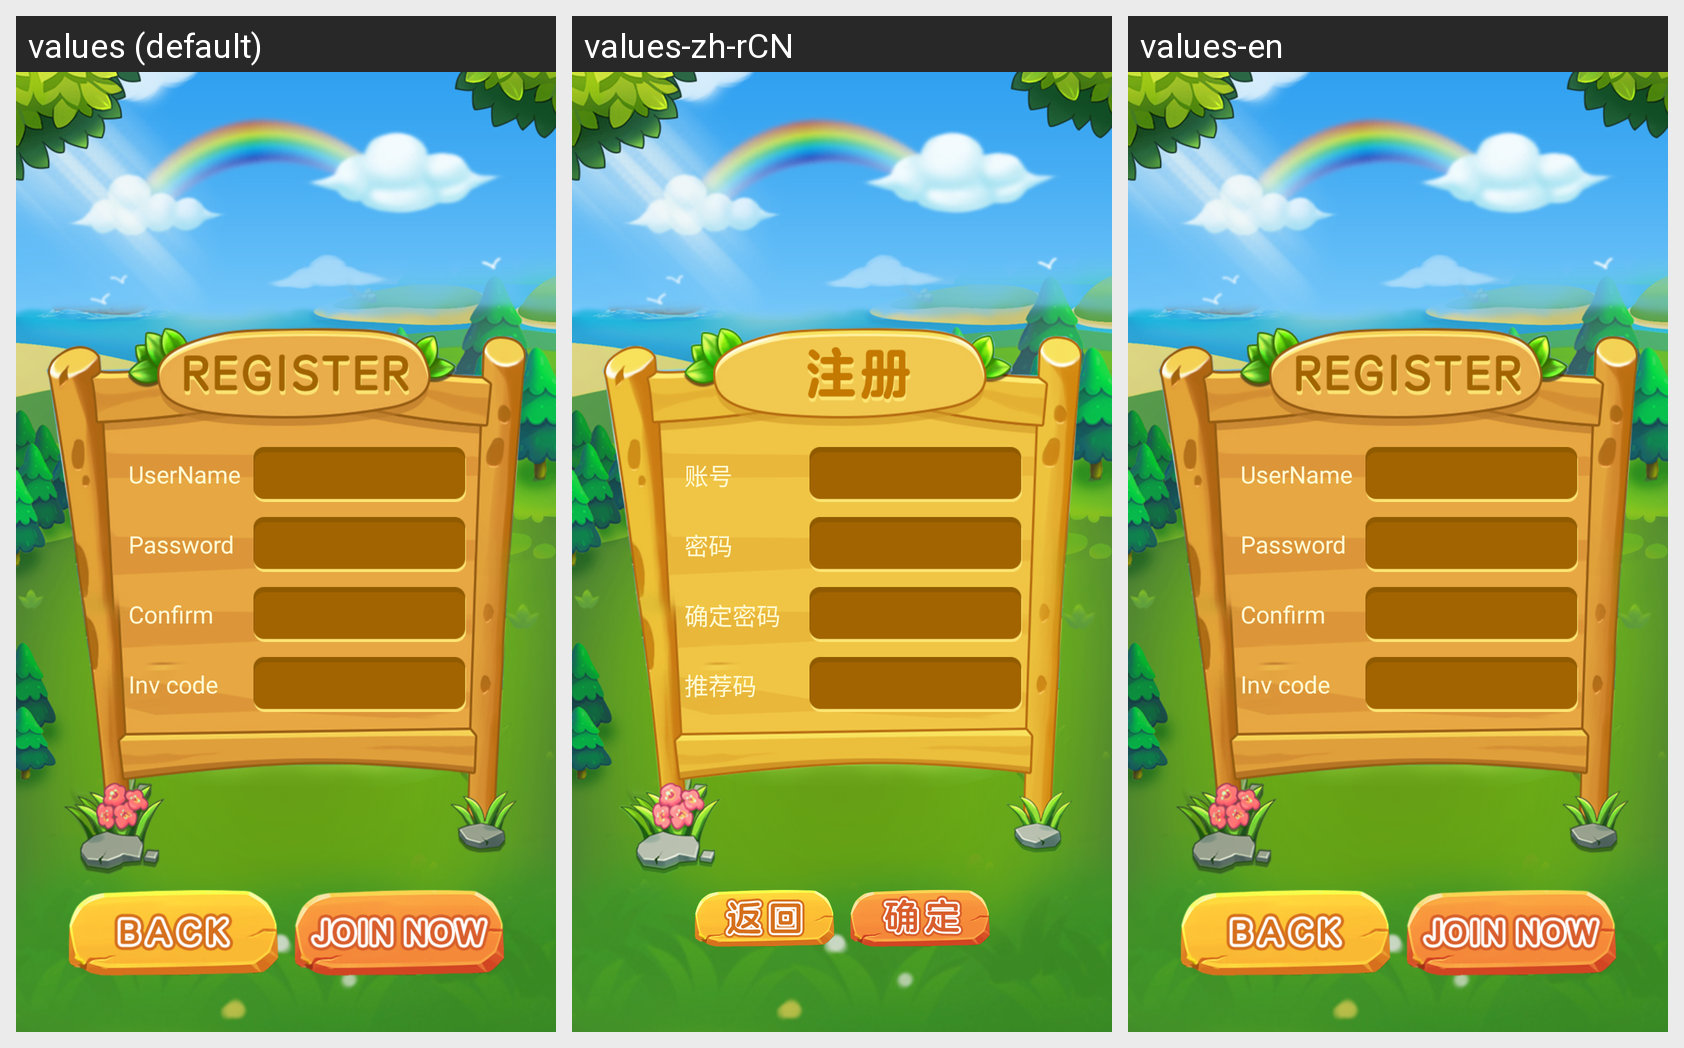

This grid shows one Android layout under several languages. Give, for every string resource on the screen, its name, the default text and each shown locale's text.
Android screen res/layout/activity_register.xml rendered under 3 locales, left to right: values (default), values-zh-rCN, values-en. Device: Nexus 5 (rendered at 1080×1920; each locale shown at half size, 540×960, under a caption strip naming it); theme AppTheme.
Strings drawn on this screen, with the default value and each locale's value (text and hints the layout hard-codes, and strings that could not be matched under every locale, appear in the picture but are not listed):

login_username
  values: UserName
  values-zh-rCN: 账号
  values-en: UserName

login_password
  values: Password
  values-zh-rCN: 密码
  values-en: Password

register_confirm
  values: Confirm
  values-zh-rCN: 确定密码
  values-en: Confirm

register_invcode
  values: Inv code
  values-zh-rCN: 推荐码
  values-en: Inv code
